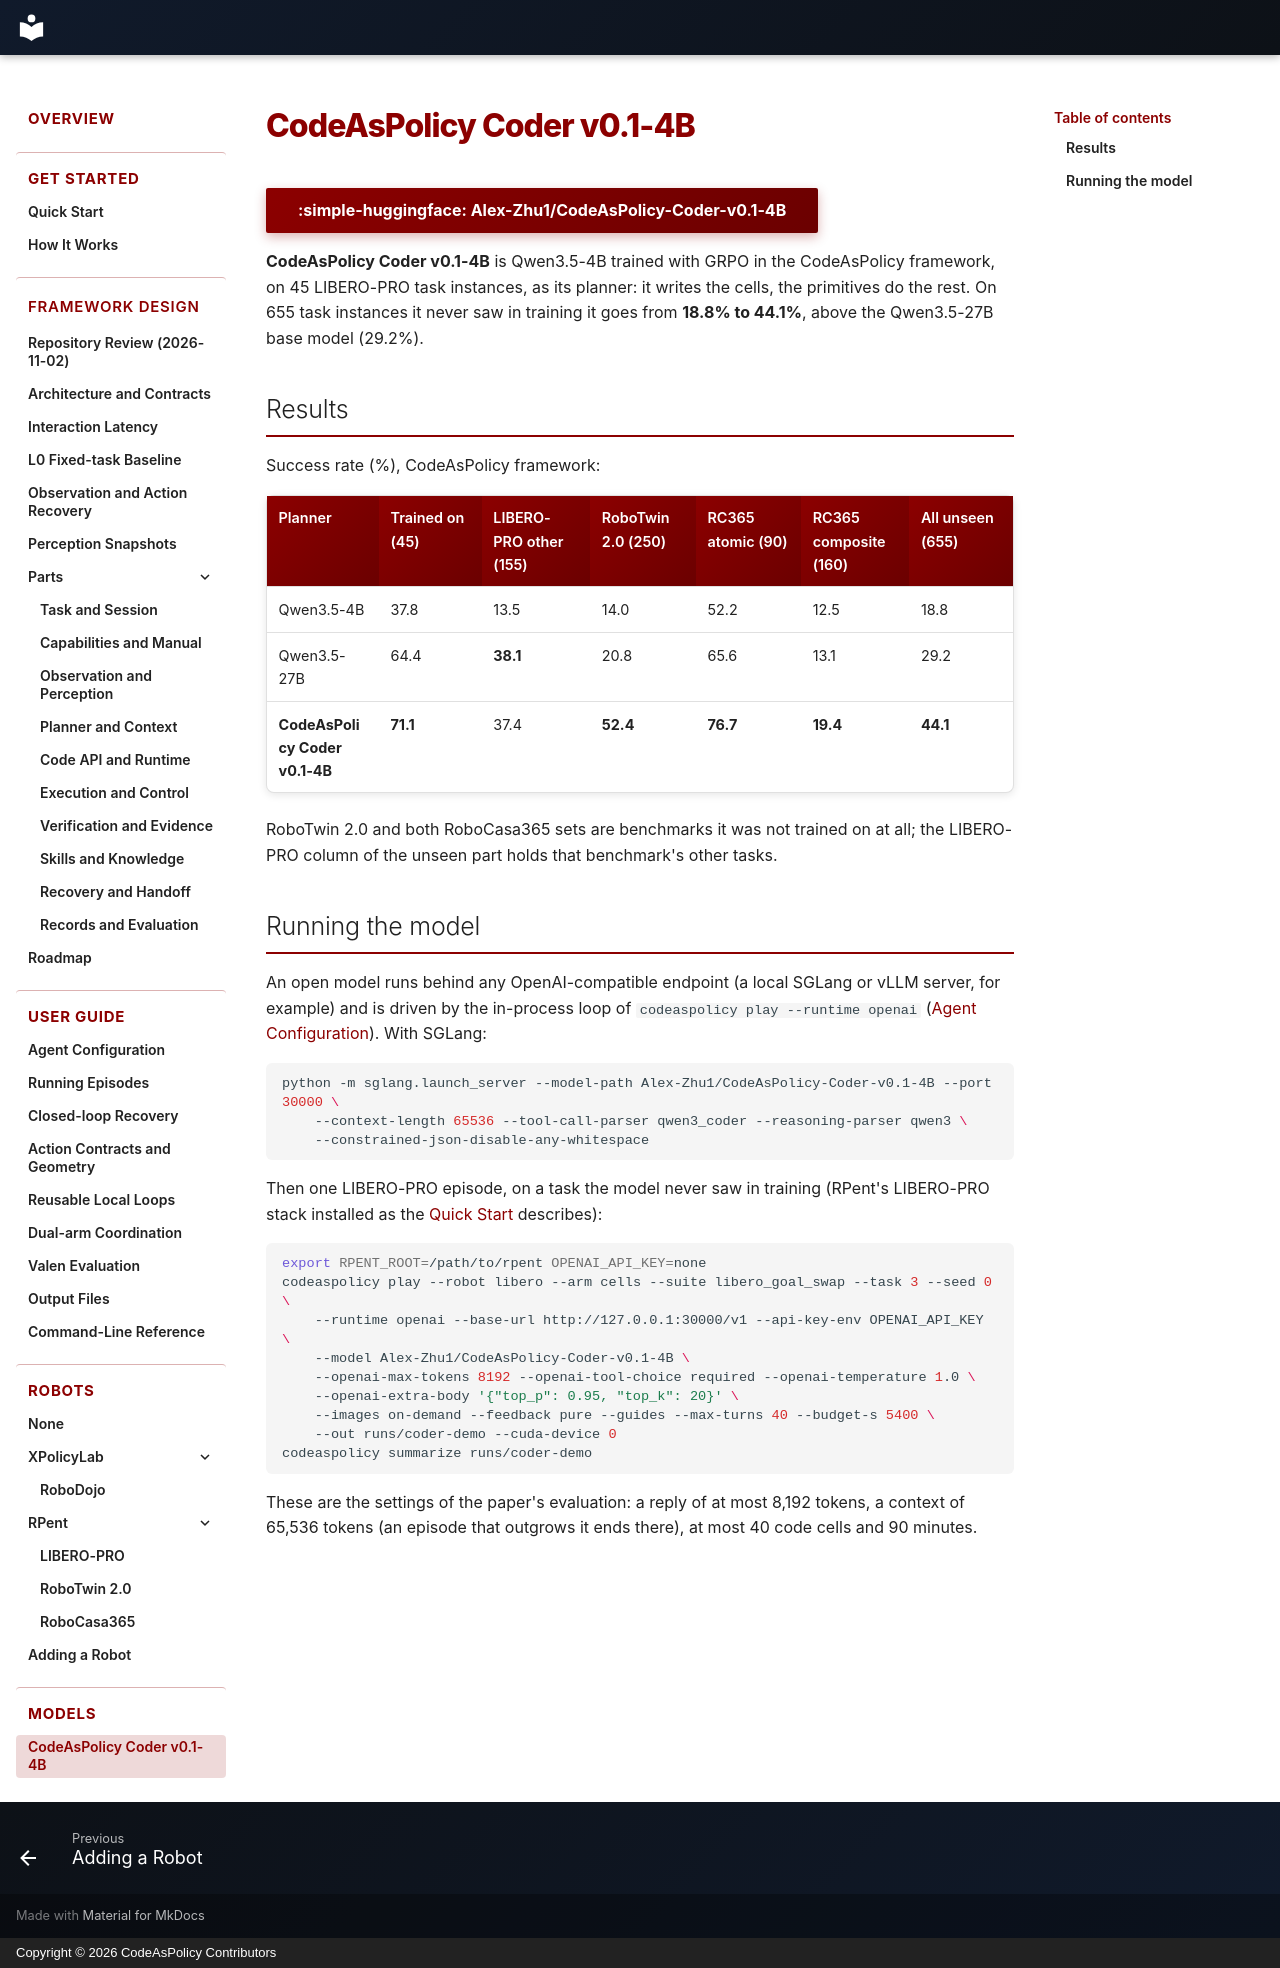

repository: Alex-Zhu1/CodeAsPolicy · page: models/coder/index.html · generator: mkdocs · copyright: Copyright © 2026 CodeAsPolicy Contributors

# CodeAsPolicy Coder v0.1-4B

[:simple-huggingface: Alex-Zhu1/CodeAsPolicy-Coder-v0.1-4B](https://huggingface.co/Alex-Zhu1/CodeAsPolicy-Coder-v0.1-4B){ .md-button .md-button--primary }

**CodeAsPolicy Coder v0.1-4B** is Qwen3.5-4B trained with GRPO in the CodeAsPolicy framework, on 45 LIBERO-PRO task
instances, as its planner: it writes the cells, the primitives do the rest. On 655 task instances it never saw in
training it goes from **18.8% to 44.1%**, above the Qwen3.5-27B base model (29.2%).

## Results

Success rate (%), CodeAsPolicy framework:

| Planner | Trained on (45) | LIBERO-PRO other (155) | RoboTwin 2.0 (250) | RC365 atomic (90) | RC365 composite (160) | All unseen (655) |
|---|---|---|---|---|---|---|
| Qwen3.5-4B | 37.8 | 13.5 | 14.0 | 52.2 | 12.5 | 18.8 |
| Qwen3.5-27B | 64.4 | **38.1** | 20.8 | 65.6 | 13.1 | 29.2 |
| **CodeAsPolicy Coder v0.1-4B** | **71.1** | 37.4 | **52.4** | **76.7** | **19.4** | **44.1** |

RoboTwin 2.0 and both RoboCasa365 sets are benchmarks it was not trained on at all; the LIBERO-PRO column of the
unseen part holds that benchmark's other tasks.

## Running the model

An open model runs behind any OpenAI-compatible endpoint (a local SGLang or vLLM server, for example) and is driven
by the in-process loop of `codeaspolicy play --runtime openai` ([Agent Configuration](../guide/agents.md)). With SGLang:

```bash
python -m sglang.launch_server --model-path Alex-Zhu1/CodeAsPolicy-Coder-v0.1-4B --port 30000 \
    --context-length 65536 --tool-call-parser qwen3_coder --reasoning-parser qwen3 \
    --constrained-json-disable-any-whitespace
```

Then one LIBERO-PRO episode, on a task the model never saw in training (RPent's LIBERO-PRO stack installed as the
[Quick Start](../getting-started/quickstart.md) describes):

```bash
export RPENT_ROOT=/path/to/rpent OPENAI_API_KEY=none
codeaspolicy play --robot libero --arm cells --suite libero_goal_swap --task 3 --seed 0 \
    --runtime openai --base-url http://127.0.0.1:30000/v1 --api-key-env OPENAI_API_KEY \
    --model Alex-Zhu1/CodeAsPolicy-Coder-v0.1-4B \
    --openai-max-tokens 8192 --openai-tool-choice required --openai-temperature 1.0 \
    --openai-extra-body '{"top_p": 0.95, "top_k": 20}' \
    --images on-demand --feedback pure --guides --max-turns 40 --budget-s 5400 \
    --out runs/coder-demo --cuda-device 0
codeaspolicy summarize runs/coder-demo
```

These are the settings of the paper's evaluation: a reply of at most 8,192 tokens, a context of 65,536 tokens (an
episode that outgrows it ends there), at most 40 code cells and 90 minutes.
